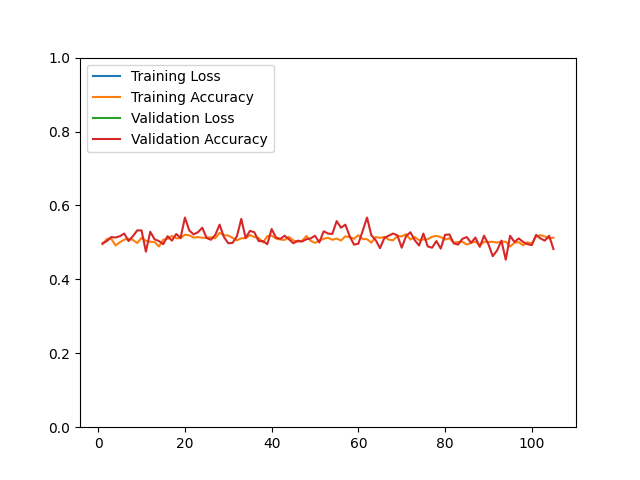

The file beside this chart, header and first rows:
epoch, loss, acc, val_loss, val_acc
1, 33907, 0.4947, 26169, 0.4976
2, 31477, 0.5094, 30880, 0.5036
3, 31230, 0.5103, 30035, 0.5144
4, 32518, 0.4918, 30131, 0.5132
5, 32737, 0.5004, 31103, 0.5168
6, 33226, 0.5074, 29635, 0.5240
7, 32276, 0.5100, 30824, 0.5036
8, 32208, 0.5067, 25839, 0.5168
9, 32341, 0.4983, 30478, 0.5325
10, 32146, 0.5127, 24867, 0.5325
11, 31172, 0.5043, 29652, 0.4748
12, 33512, 0.5017, 25676, 0.5288
13, 28964, 0.5011, 25943, 0.5084
14, 30594, 0.4888, 26792, 0.5036
15, 31106, 0.5074, 32317, 0.4952
16, 26042, 0.5095, 22524, 0.5168
17, 26256, 0.5174, 23739, 0.5048
18, 25509, 0.5111, 22109, 0.5228
19, 25588, 0.5116, 22500, 0.5120
20, 26018, 0.5207, 21301, 0.5673
21, 25564, 0.5192, 22452, 0.5325
22, 27267, 0.5128, 23431, 0.5216
23, 26352, 0.5146, 22842, 0.5276
24, 26287, 0.5124, 22068, 0.5397
25, 26840, 0.5126, 21534, 0.5120
26, 25682, 0.5139, 22732, 0.5072
27, 26332, 0.5111, 22717, 0.5204
28, 26793, 0.5261, 24361, 0.5481
29, 26275, 0.5190, 22384, 0.5144
30, 26729, 0.5188, 22479, 0.4976
31, 26065, 0.5119, 22689, 0.4988
32, 27222, 0.5056, 25664, 0.5168
33, 26656, 0.5114, 18970, 0.5637
34, 25669, 0.5111, 24069, 0.5120
35, 25004, 0.5198, 22673, 0.5312
36, 25175, 0.5144, 23924, 0.5276
37, 25514, 0.5120, 21817, 0.5036
38, 25832, 0.4996, 22004, 0.5036
39, 24741, 0.5170, 22889, 0.4952
40, 25015, 0.5184, 19954, 0.5361
41, 24141, 0.5103, 20422, 0.5132
42, 24944, 0.5079, 19578, 0.5096
43, 24352, 0.5067, 20981, 0.5180
44, 24472, 0.5148, 21143, 0.5084
45, 24551, 0.5053, 21585, 0.4976
46, 24275, 0.5015, 20539, 0.5048
47, 23540, 0.5039, 21010, 0.5024
48, 22927, 0.5171, 19789, 0.5084
49, 23925, 0.5043, 20881, 0.5108
50, 25458, 0.4987, 20471, 0.5180
51, 26191, 0.5048, 20469, 0.5000
52, 24345, 0.5098, 19595, 0.5300
53, 23792, 0.5123, 19353, 0.5240
54, 23113, 0.5071, 17948, 0.5228
55, 21495, 0.5102, 15220, 0.5577
56, 20879, 0.5052, 17145, 0.5397
57, 20863, 0.5164, 16169, 0.5481
58, 20880, 0.5142, 16116, 0.5168
59, 21225, 0.5099, 18616, 0.4940
60, 21245, 0.5194, 19580, 0.4964
... 45 more rows
